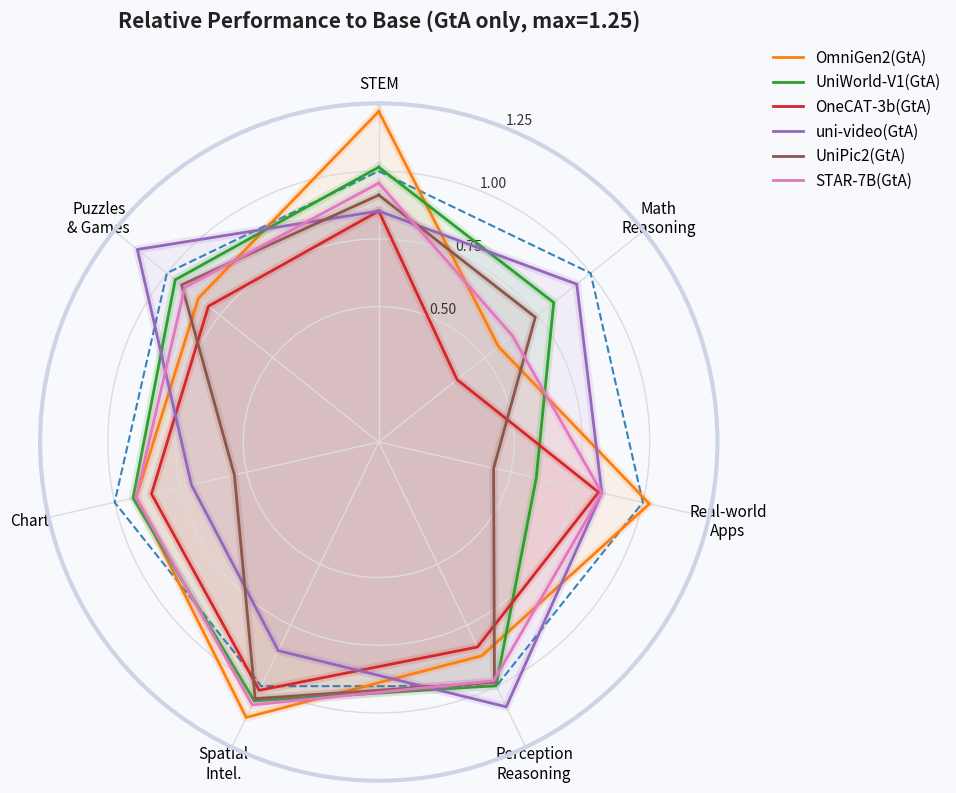

Generate this figure with matplotlib:
import matplotlib.pyplot as plt
import numpy as np

# 1. 载入您的原始数据
base = np.array([40.25, 23.00, 34.00, 25.73, 86.00, 23.40, 39.42])

data_ratio_raw = {
    "OmniGen2(GtA)":     np.array([41.25, 13.00, 41.50, 21.91, 79.00, 26.40, 34.52]) / base,
    "UniWorld-V1(GtA)":  np.array([24.00, 19.00, 34.50, 24.72, 80.00, 24.80, 39.35]) / base,
    "OneCAT-3b(GtA)":    np.array([33.50,  8.50, 29.00, 20.69, 74.00, 23.80, 33.10]) / base,
    "uni-video(GtA)":    np.array([34.00, 21.50, 29.00, 29.33, 61.00, 20.00, 42.76]) / base,
    "UniPic2(GtA)":      np.array([17.50, 17.00, 31.00, 23.95, 47.00, 24.60, 38.80]) / base,
    "STAR-7B(GtA)":      np.array([34.00, 14.50, 32.50, 23.56, 79.00, 25.20, 38.56]) / base,
}

labels_raw = [
    "Real-world\nApps",
    "Math\nReasoning",
    "STEM",
    "Puzzles\n& Games",
    "Chart",
    "Spatial\nIntel.",
    "Perception\nReasoning",
]

# 2. 重新排序：确保 STEM 在正上方，并按原图顺时针排列
# 原始索引对应的标签：2:STEM, 1:Math, 0:Real-world, 6:Perception, 5:Spatial, 4:Chart, 3:Puzzles
order = [2, 1, 0, 6, 5, 4, 3]
labels = [labels_raw[i] for i in order]
data_ratio = {k: v[order] for k, v in data_ratio_raw.items()}

# 计算角度
N = len(labels)
angles = [n / float(N) * 2 * np.pi for n in range(N)]
angles += angles[:1]  # 闭合圆环

# 3. 创建图表 & 基础美化
fig, ax = plt.subplots(figsize=(10, 8), subplot_kw=dict(polar=True))

# 设定图表背景颜色，带来柔和现代感
bg_color = '#f8f9fc'
fig.patch.set_facecolor(bg_color)
ax.set_facecolor(bg_color)

# 调整旋转方向
ax.set_theta_offset(np.pi / 2)  # 让起始位置在正上方
ax.set_theta_direction(-1)      # 顺时针绘制

# 4. 坐标轴与网格线
plt.xticks(angles[:-1], labels, size=11)
ax.set_rlabel_position(22)      # 调整数值标签的位置，防遮挡
plt.yticks([0.50, 0.75, 1.00, 1.25], ["0.50", "0.75", "1.00", "1.25"], color="#333333", size=10)
plt.ylim(0, 1.25)               # 您设定的 max radius 1.25

# 柔化内部网格，加粗着色外圈
ax.grid(color='#dcdcdc', linestyle='-', linewidth=1)
ax.spines['polar'].set_color('#cdd4e6')
ax.spines['polar'].set_linewidth(3)

# 绘制 1.0 基准虚线多边形
ax.plot(angles, [1.0]*len(angles), linewidth=1.5, linestyle='--', color='tab:blue', alpha=0.9, label='_nolegend_')

# 5. 遍历并绘制各模型的数据线
colors = ['#ff7f0e', '#2ca02c', '#d62728', '#9467bd', '#8c564b', '#e377c2']

for idx, (label, values) in enumerate(data_ratio.items()):
    values_closed = np.concatenate((values, [values[0]]))
    color = colors[idx]
    
    # 画中心实线
    ax.plot(angles, values_closed, linewidth=2, linestyle='solid', label=label, color=color)
    
    # 叠加一层半透明粗线，模拟一点“发光光晕”的效果
    ax.plot(angles, values_closed, linewidth=6, linestyle='solid', color=color, alpha=0.15)
    
    # 区域半透明填充
    ax.fill(angles, values_closed, color=color, alpha=0.08)

# 6. 图例和标题收尾
plt.legend(loc='upper right', bbox_to_anchor=(1.35, 1.1), frameon=False, fontsize=11)
plt.title('Relative Performance to Base (GtA only, max=1.25)', size=15, y=1.1, weight='bold', color='#222222')

plt.tight_layout()
plt.savefig('radar_chart.png', dpi=300, bbox_inches='tight')
plt.show()
